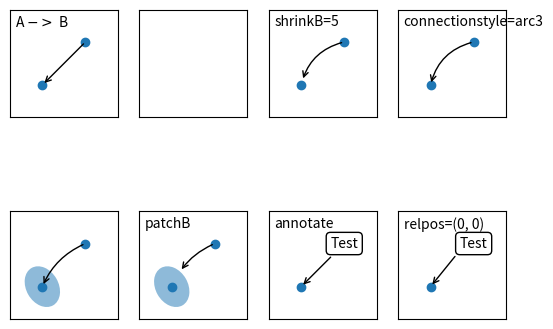

Here is the Python script that generated this plot:
import matplotlib.pyplot as plt
import matplotlib.patches as mpatches


fig, axs = plt.subplots(2, 4)
x1, y1 = 0.3, 0.3
x2, y2 = 0.7, 0.7

ax = axs.flat[0]
ax.plot([x1, x2], [y1, y2], "o")
ax.annotate(
    "", xy=(x1, y1), xycoords='data',
    xytext=(x2, y2), textcoords='data',
    arrowprops=dict(arrowstyle="->"),
)
ax.text(0.05, 0.95, "A $->$ B", transform=ax.transAxes, ha="left", va="top")

ax = axs.flat[2]
ax.plot([x1, x2], [y1, y2], "o")
ax.annotate(
    "", xy=(x1, y1), xycoords='data',
    xytext=(x2, y2), textcoords='data',
    arrowprops=dict(arrowstyle="->", connectionstyle="arc3,rad=0.3", shrinkB=5),
)
ax.text(0.05, 0.95, "shrinkB=5", transform=ax.transAxes, ha="left", va="top")

ax = axs.flat[3]
ax.plot([x1, x2], [y1, y2], "o")
ax.annotate(
    "", xy=(x1, y1), xycoords='data',
    xytext=(x2, y2), textcoords='data',
    arrowprops=dict(arrowstyle="->", connectionstyle="arc3,rad=0.3"),
)
ax.text(0.05, 0.95, "connectionstyle=arc3", transform=ax.transAxes, ha="left", va="top")

ax = axs.flat[4]
ax.plot([x1, x2], [y1, y2], "o")
el = mpatches.Ellipse((x1, y1), 0.3, 0.4, angle=30, alpha=0.5)
ax.add_artist(el)
ax.annotate(
    "", xy=(x1, y1), xycoords='data',
    xytext=(x2, y2), textcoords='data',
    arrowprops=dict(arrowstyle="->", connectionstyle="arc3,rad=0.2"),
)

ax = axs.flat[5]
ax.plot([x1, x2], [y1, y2], "o")
el = mpatches.Ellipse((x1, y1), 0.3, 0.4, angle=30, alpha=0.5)
ax.add_artist(el)
ax.annotate(
    "", xy=(x1, y1), xycoords='data',
    xytext=(x2, y2), textcoords='data',
    arrowprops=dict(arrowstyle="->", connectionstyle="arc3,rad=0.2", patchB=el),
)
ax.text(0.05, 0.95, "patchB", transform=ax.transAxes, ha="left", va="top")

ax = axs.flat[6]
ax.plot([x1], [y1], "o")
ax.annotate(
    "Test", xy=(x1, y1), xycoords='data',
    xytext=(x2, y2), textcoords='data',
    ha="center", va="center",
    bbox=dict(boxstyle="round", fc="w"),
    arrowprops=dict(arrowstyle="->"),
)
ax.text(0.05, 0.95, "annotate", transform=ax.transAxes, ha="left", va="top")

ax = axs.flat[7]
ax.plot([x1], [y1], "o")
ax.annotate(
    "Test", xy=(x1, y1), xycoords='data',
    xytext=(x2, y2), textcoords='data',
    ha="center", va="center",
    bbox=dict(boxstyle="round", fc="w", ),
    arrowprops=dict(arrowstyle="->", relpos=(0., 0.)),
)
ax.text(0.05, 0.95, "relpos=(0, 0)", transform=ax.transAxes, ha="left", va="top")

for ax in axs.flat:
    ax.set(xlim=(0, 1), ylim=(0, 1), xticks=[], yticks=[], aspect=1)

plt.show()
